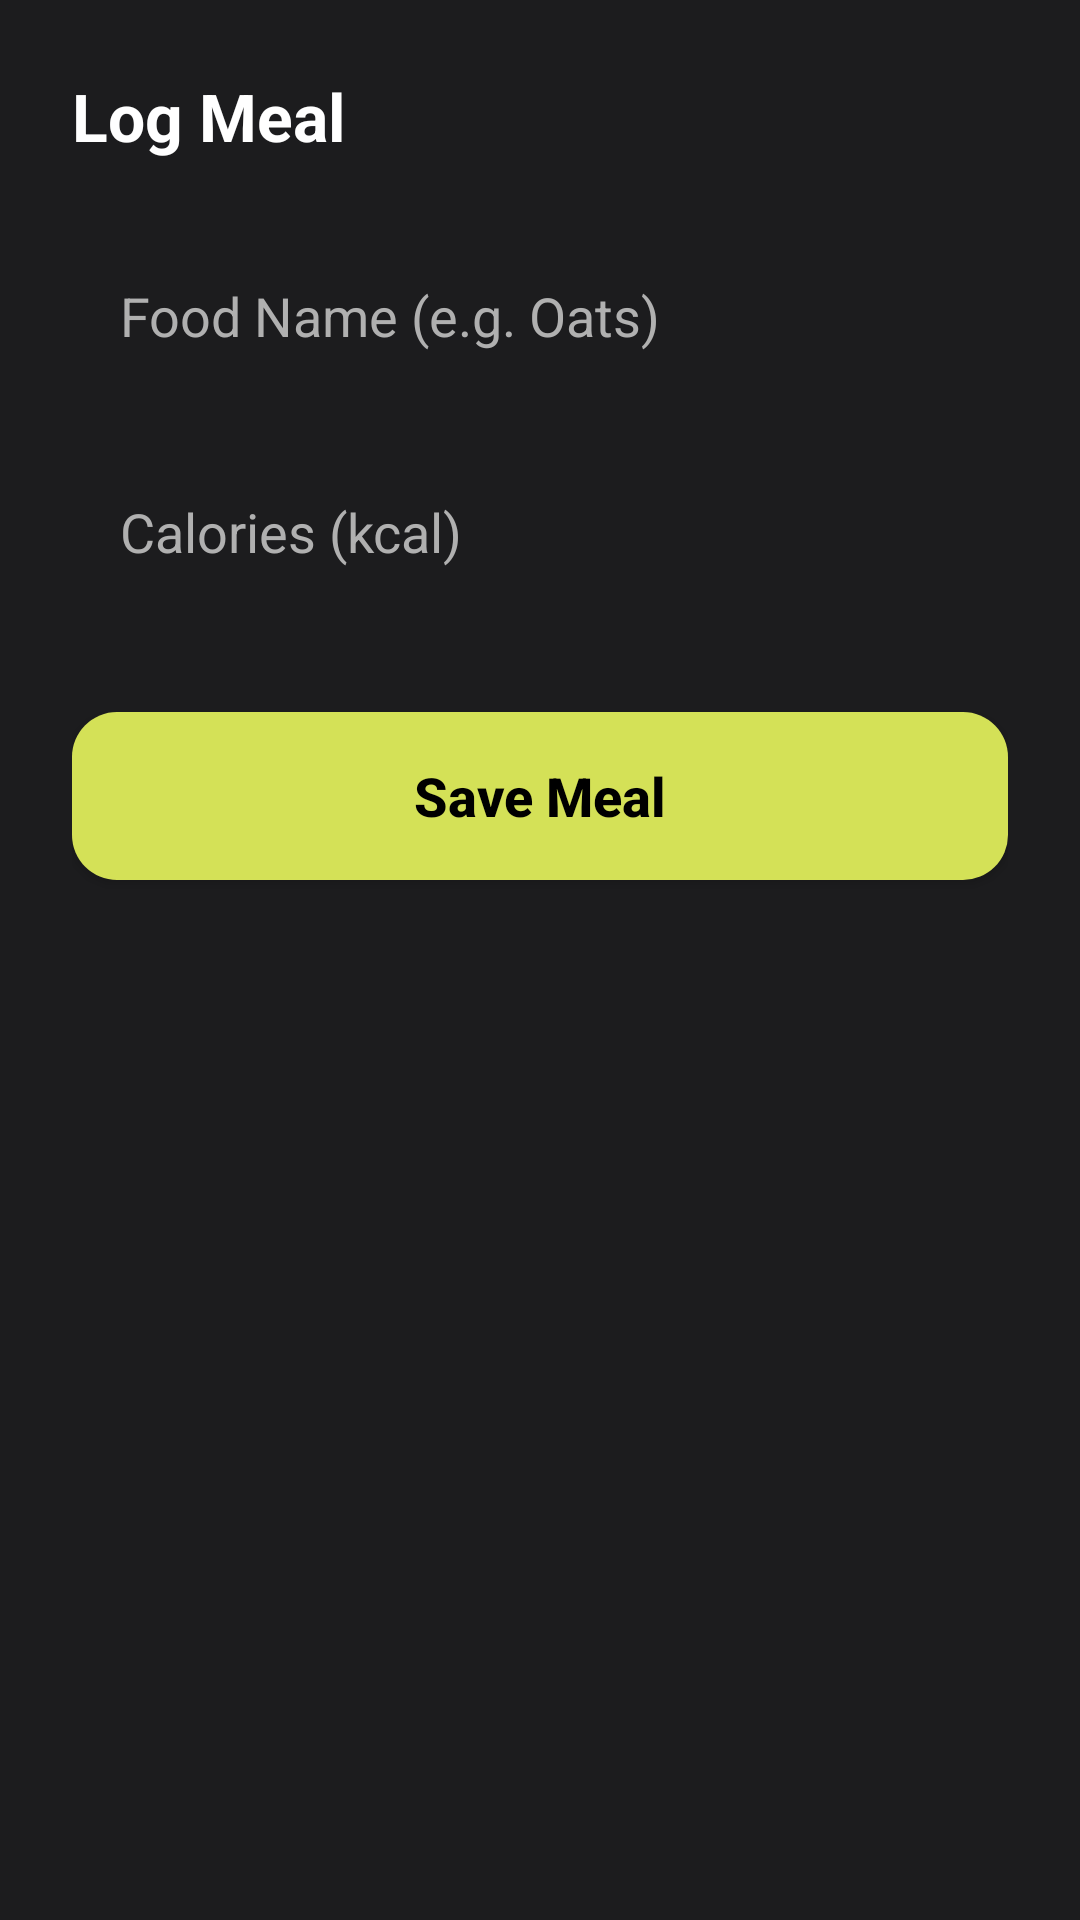

Here is an Android app screen rendered from its layout file. Give the layout XML and the strings, colors and styles it references.
<!-- AndroidManifest.xml: application theme Theme.FlexRise -->
<!-- res/layout/dialog_log_meal.xml -->
<?xml version="1.0" encoding="utf-8"?>
<LinearLayout xmlns:android="http://schemas.android.com/apk/res/android"
    android:layout_width="match_parent"
    android:layout_height="wrap_content"
    android:background="@color/card_dark"
    android:orientation="vertical"
    android:padding="24dp">

    <TextView
        android:layout_width="wrap_content"
        android:layout_height="wrap_content"
        android:text="Log Meal"
        android:textColor="@color/white"
        android:textSize="22sp"
        android:textStyle="bold" />

    <EditText
        android:id="@+id/et_food_name"
        android:layout_width="match_parent"
        android:layout_height="56dp"
        android:layout_marginTop="24dp"
        android:background="@drawable/bg_edittext_selector"
        android:hint="Food Name (e.g. Oats)"
        android:paddingHorizontal="16dp"
        android:textColor="@color/white"
        android:textColorHint="@color/text_secondary" />

    <EditText
        android:id="@+id/et_food_calories"
        android:layout_width="match_parent"
        android:layout_height="56dp"
        android:layout_marginTop="16dp"
        android:background="@drawable/bg_edittext_selector"
        android:hint="Calories (kcal)"
        android:inputType="number"
        android:paddingHorizontal="16dp"
        android:textColor="@color/white"
        android:textColorHint="@color/text_secondary" />

    <androidx.appcompat.widget.AppCompatButton
        android:id="@+id/btn_save_meal"
        android:layout_width="match_parent"
        android:layout_height="56dp"
        android:layout_marginTop="32dp"
        android:background="@drawable/bg_button"
        android:text="Save Meal"
        android:textAllCaps="false"
        android:textColor="@color/black"
        android:textSize="18sp"
        android:textStyle="bold" />

</LinearLayout>
<!-- resources referenced by this layout -->
<resources>
  <color name="black">#FF000000</color>
  <color name="card_dark">#1C1C1E</color>
  <color name="text_secondary">#B0B0B0</color>
  <color name="white">#FFFFFFFF</color>
  <!-- drawable bg_button (drawable) -->
  <?xml version="1.0" encoding="utf-8"?>
  <shape xmlns:android="http://schemas.android.com/apk/res/android">
      <solid android:color="@color/accent_lime" />
      <corners android:radius="15dp" />
  </shape>
  <style name="Theme.FlexRise" parent="Base.Theme.FlexRise" />
  <color name="accent_lime">#D4E157</color>
  <style name="Base.Theme.FlexRise" parent="Theme.Material3.DayNight.NoActionBar">
          
      </style>
</resources>
